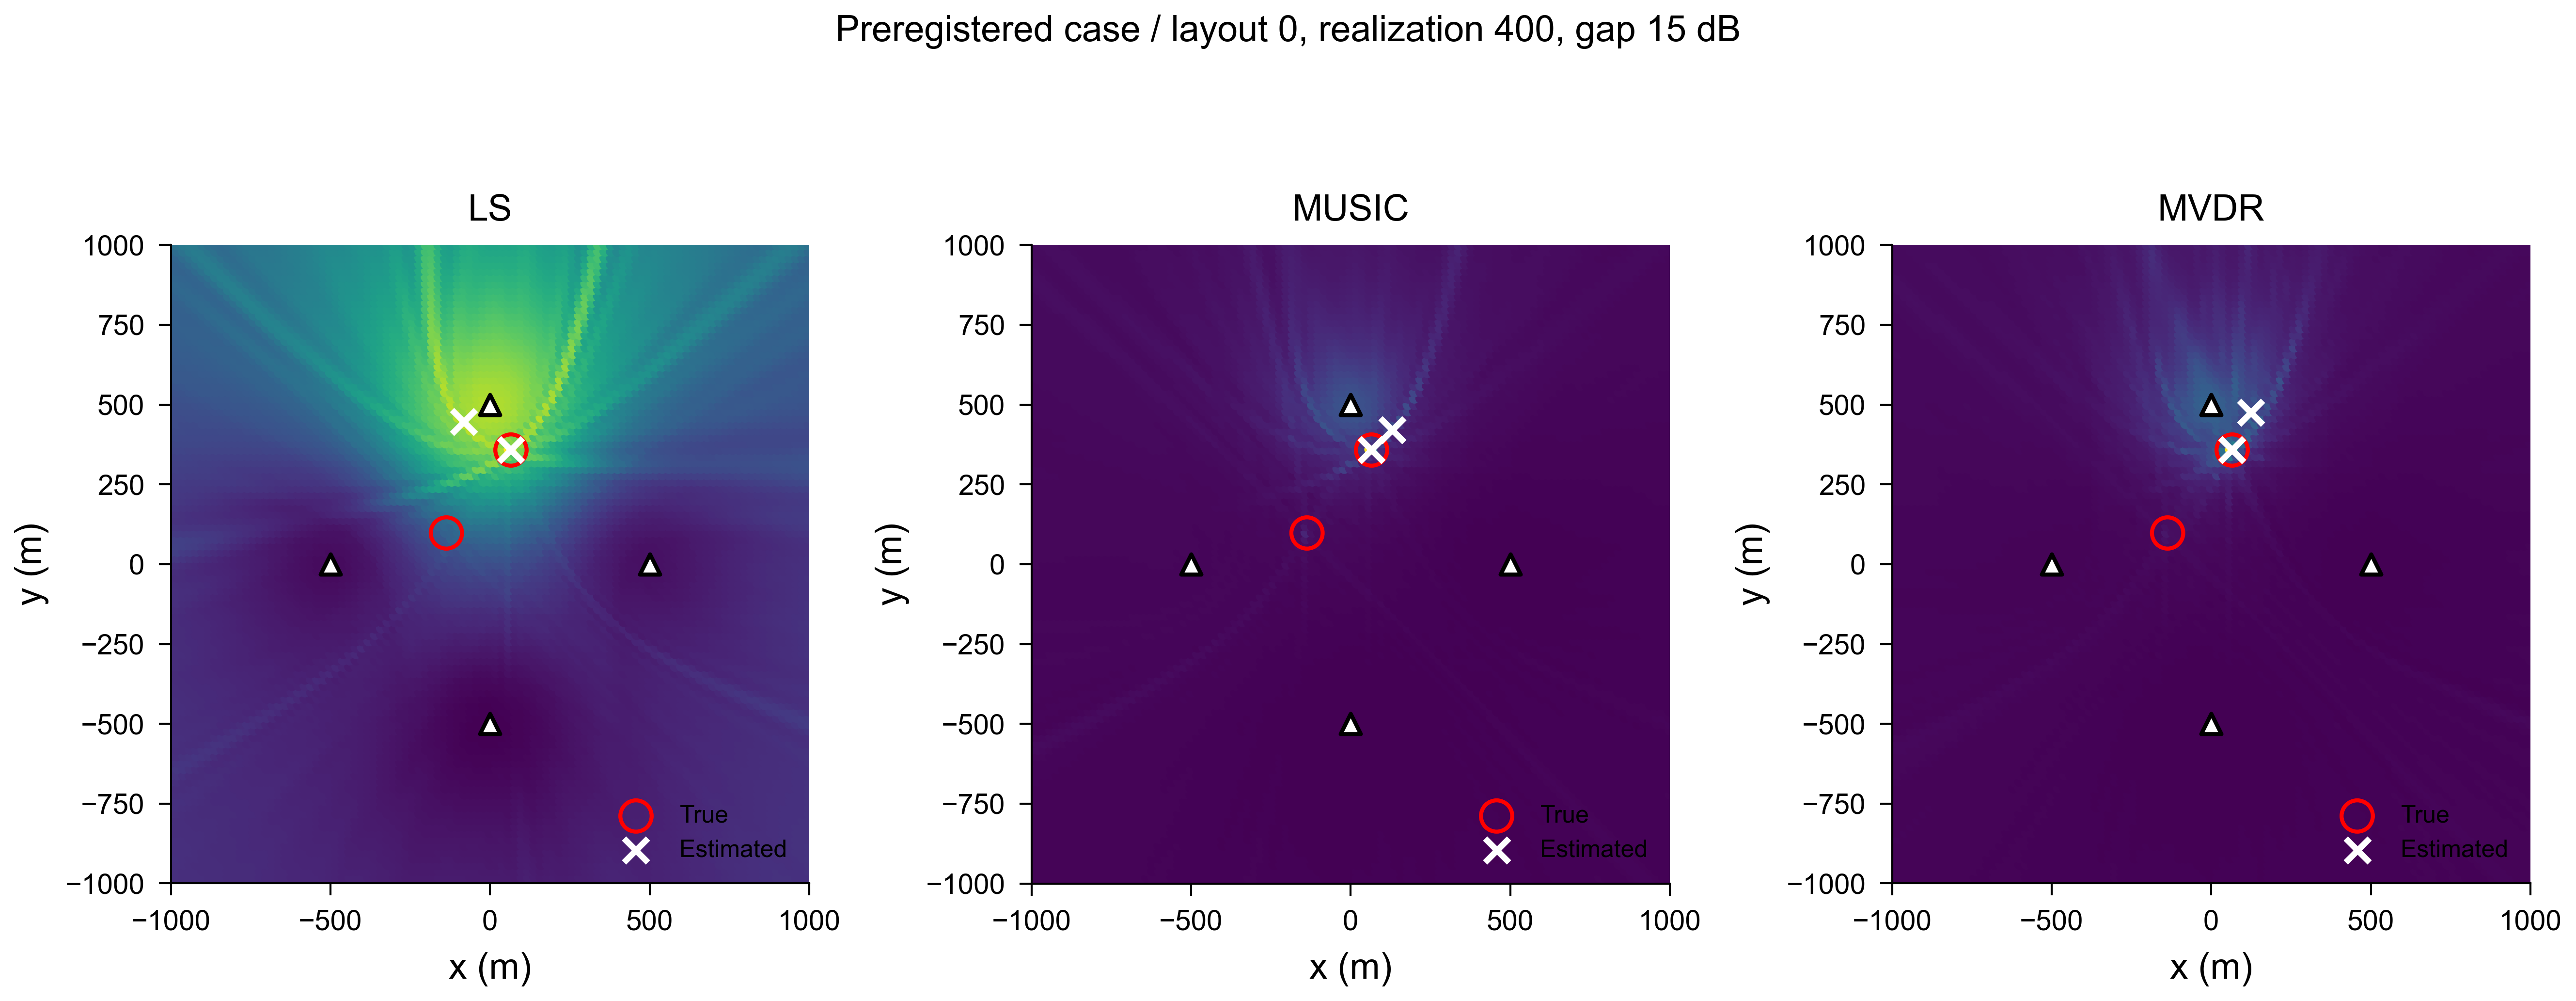

The data file committed next to this chart (first rows):
method, statistic, x_m, y_m, score, display
LS, power, -1000, -1000, 0.157, 0.1353
LS, power, -980.0, -1000, 0.155, 0.1332
LS, power, -960.0, -1000, 0.1538, 0.1319
LS, power, -940.0, -1000, 0.1532, 0.1312
LS, power, -920.0, -1000, 0.1528, 0.1307
LS, power, -900.0, -1000, 0.1521, 0.13
LS, power, -880.0, -1000, 0.1511, 0.1288
LS, power, -860.0, -1000, 0.1499, 0.1275
LS, power, -840.0, -1000, 0.1489, 0.1264
LS, power, -820.0, -1000, 0.1485, 0.1259
LS, power, -800.0, -1000, 0.1485, 0.126
LS, power, -780.0, -1000, 0.1485, 0.126
LS, power, -760.0, -1000, 0.1475, 0.1249
LS, power, -740.0, -1000, 0.1451, 0.1222
LS, power, -720.0, -1000, 0.1419, 0.1187
LS, power, -700.0, -1000, 0.1393, 0.1158
LS, power, -680.0, -1000, 0.1376, 0.114
LS, power, -660.0, -1000, 0.1365, 0.1128
LS, power, -640.0, -1000, 0.1355, 0.1117
LS, power, -620.0, -1000, 0.1346, 0.1107
LS, power, -600.0, -1000, 0.134, 0.11
LS, power, -580.0, -1000, 0.1333, 0.1092
LS, power, -560.0, -1000, 0.1321, 0.1079
LS, power, -540.0, -1000, 0.1301, 0.1057
LS, power, -520.0, -1000, 0.1271, 0.1024
LS, power, -500.0, -1000, 0.1237, 0.09872
LS, power, -480.0, -1000, 0.1215, 0.09624
LS, power, -460.0, -1000, 0.1212, 0.09594
LS, power, -440.0, -1000, 0.122, 0.09684
LS, power, -420.0, -1000, 0.1224, 0.09725
LS, power, -400.0, -1000, 0.1213, 0.09607
LS, power, -380.0, -1000, 0.1187, 0.09319
LS, power, -360.0, -1000, 0.1155, 0.08968
LS, power, -340.0, -1000, 0.1132, 0.08714
LS, power, -320.0, -1000, 0.1116, 0.08536
LS, power, -300.0, -1000, 0.1089, 0.08236
LS, power, -280.0, -1000, 0.105, 0.07806
LS, power, -260.0, -1000, 0.102, 0.07483
LS, power, -240.0, -1000, 0.1009, 0.07359
LS, power, -220.0, -1000, 0.1007, 0.07335
LS, power, -200.0, -1000, 0.1011, 0.07383
LS, power, -180.0, -1000, 0.1024, 0.07525
LS, power, -160.0, -1000, 0.1042, 0.07724
LS, power, -140.0, -1000, 0.1057, 0.07892
LS, power, -120.0, -1000, 0.1059, 0.07906
LS, power, -100.0, -1000, 0.1049, 0.07798
LS, power, -80.0, -1000, 0.1041, 0.07715
LS, power, -60.0, -1000, 0.1035, 0.07649
LS, power, -40.0, -1000, 0.1026, 0.07549
LS, power, -20.0, -1000, 0.1014, 0.07409
LS, power, 0.0, -1000, 0.1002, 0.07283
LS, power, 20.0, -1000, 0.1015, 0.07429
LS, power, 40.0, -1000, 0.1035, 0.07642
LS, power, 60.0, -1000, 0.1007, 0.07339
LS, power, 80.0, -1000, 0.09981, 0.07239
LS, power, 100.0, -1000, 0.1095, 0.08305
LS, power, 120.0, -1000, 0.1171, 0.09146
LS, power, 140.0, -1000, 0.11, 0.0836
LS, power, 160.0, -1000, 0.1016, 0.07438
LS, power, 180.0, -1000, 0.1044, 0.07743
... 30,555 more rows
